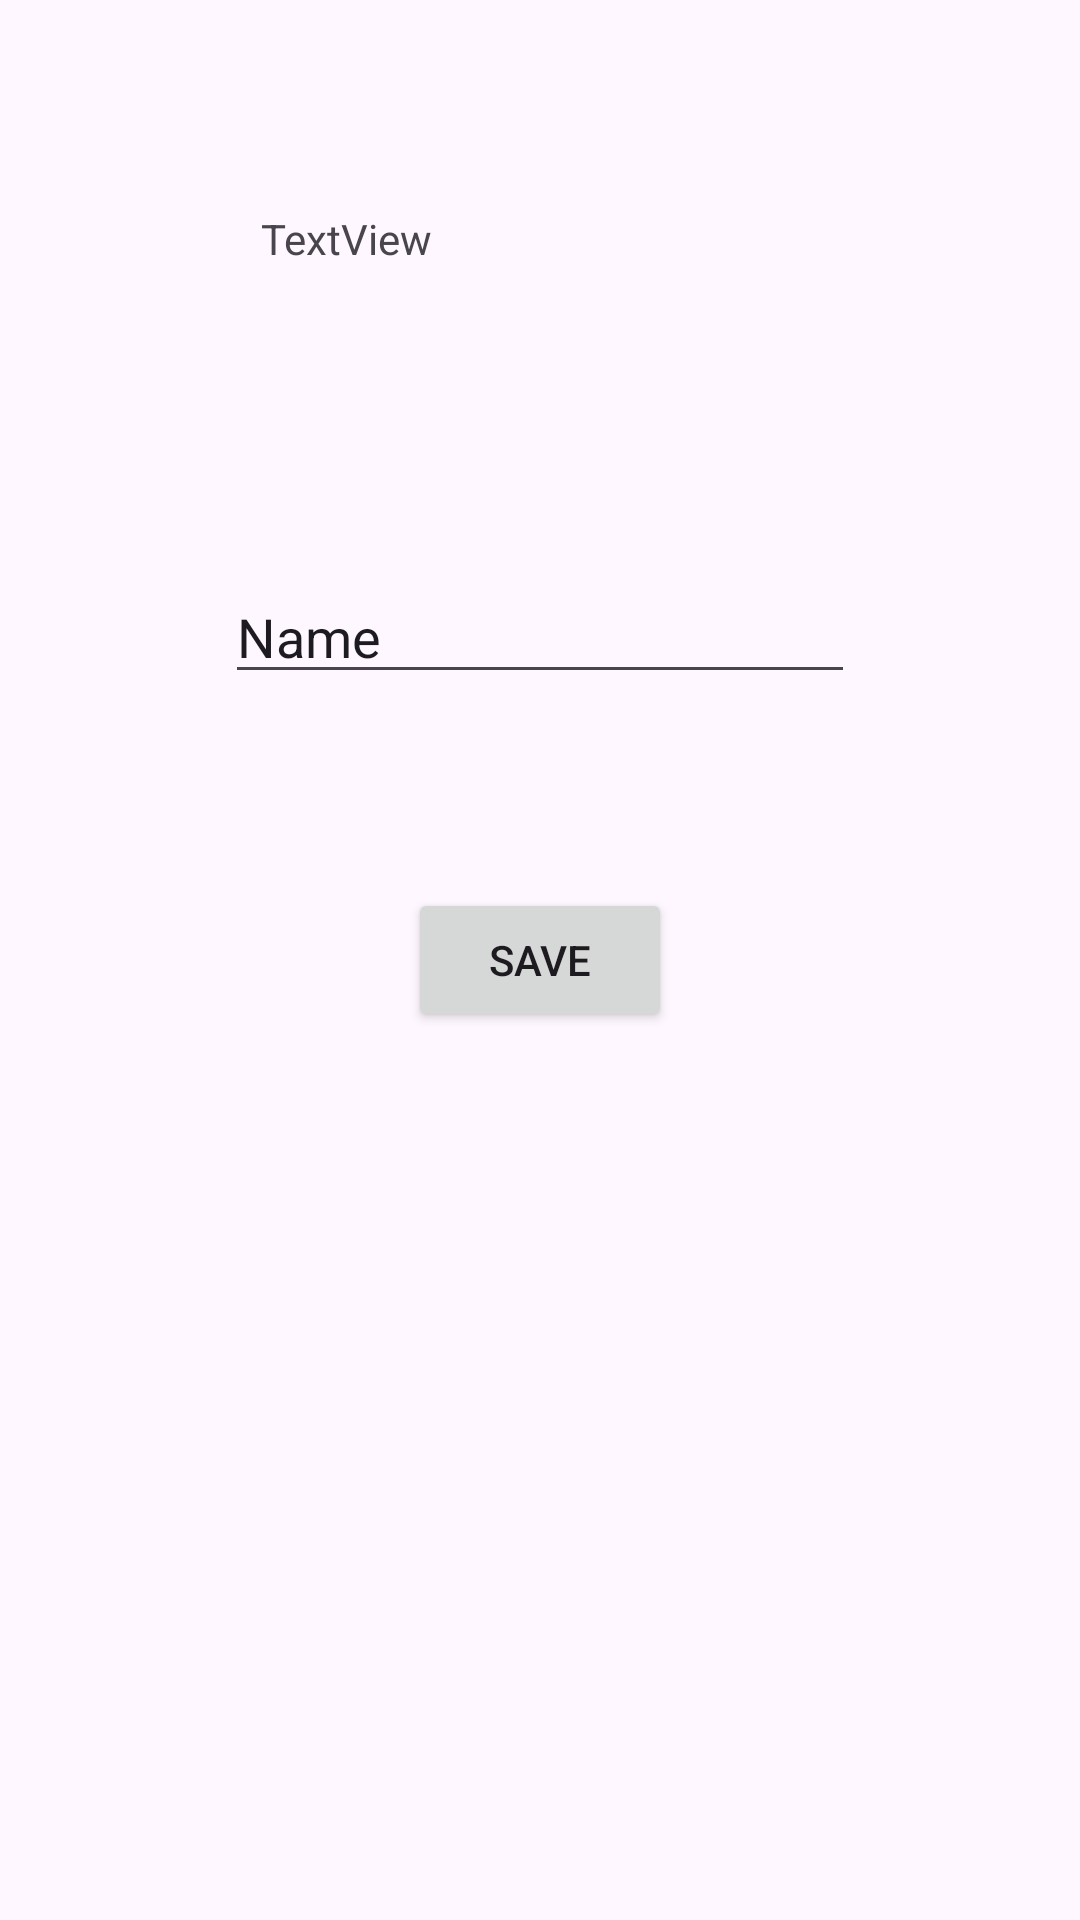

This screen was rendered from an Android layout file. Write that file and the resources it references.
<!-- AndroidManifest.xml: application theme Theme.Dfasklfkasf -->
<!-- res/layout/activity_main.xml -->
<?xml version="1.0" encoding="utf-8"?>
<androidx.constraintlayout.widget.ConstraintLayout xmlns:android="http://schemas.android.com/apk/res/android"
    xmlns:app="http://schemas.android.com/apk/res-auto"
    xmlns:tools="http://schemas.android.com/tools"
    android:id="@+id/main"
    android:layout_width="match_parent"
    android:layout_height="match_parent"
    tools:context=".MainActivity">

    <Button
        android:id="@+id/buton1"
        android:layout_width="wrap_content"
        android:layout_height="wrap_content"
        android:text="save"
        app:layout_constraintBottom_toBottomOf="parent"
        app:layout_constraintEnd_toEndOf="parent"
        app:layout_constraintStart_toStartOf="parent"
        app:layout_constraintTop_toTopOf="parent" />

    <TextView
        android:id="@+id/textView"
        android:layout_width="186dp"
        android:layout_height="60dp"
        android:layout_marginTop="70dp"
        android:text="TextView"
        app:layout_constraintEnd_toEndOf="parent"
        app:layout_constraintStart_toStartOf="parent"
        app:layout_constraintTop_toTopOf="parent" />

    <EditText
        android:id="@+id/editTextText"
        android:layout_width="wrap_content"
        android:layout_height="wrap_content"
        android:layout_marginTop="60dp"
        android:ems="10"
        android:inputType="text"
        android:text="Name"
        app:layout_constraintEnd_toEndOf="parent"
        app:layout_constraintStart_toStartOf="parent"
        app:layout_constraintTop_toBottomOf="@+id/textView" />

</androidx.constraintlayout.widget.ConstraintLayout>
<!-- resources referenced by this layout -->
<resources>
  <style name="Theme.Dfasklfkasf" parent="Base.Theme.Dfasklfkasf" />
  <style name="Base.Theme.Dfasklfkasf" parent="Theme.Material3.DayNight.NoActionBar">
          
          
      </style>
</resources>
